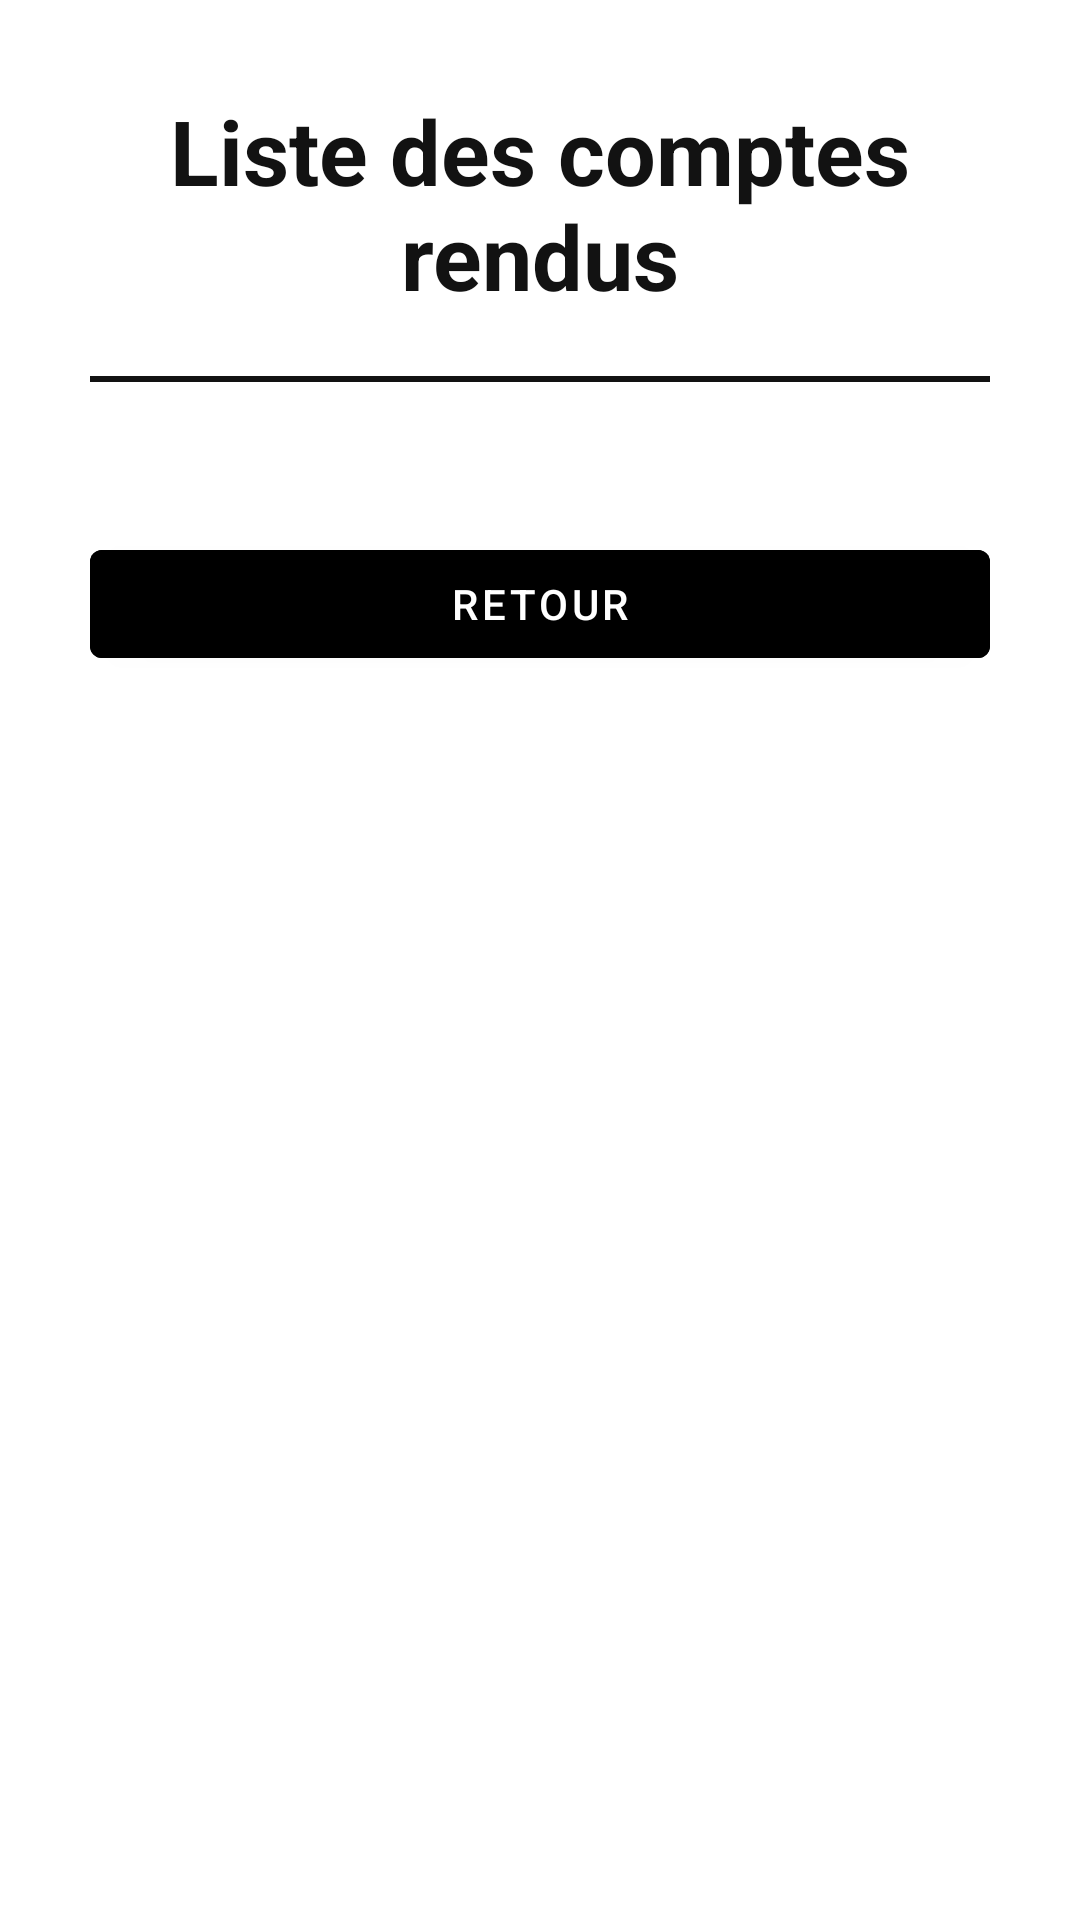

Write the Android layout XML for this screen, with the resource values it uses.
<!-- AndroidManifest.xml: application theme Theme.GsbApp -->
<!-- res/layout/activity_liste_compte_rendu.xml -->
<?xml version="1.0" encoding="utf-8"?>
<LinearLayout xmlns:android="http://schemas.android.com/apk/res/android"
    xmlns:app="http://schemas.android.com/apk/res-auto"
    xmlns:tools="http://schemas.android.com/tools"
    android:layout_width="match_parent"
    android:layout_height="match_parent"
    android:orientation="vertical"
    android:padding="30dp"
    tools:context=".Controlleurs.Listes.ListeCompteRenduActivity">


    <TextView
        android:layout_width="wrap_content"
        android:layout_height="wrap_content"
        android:text="Liste des comptes rendus"
        android:textColor="@color/dark_theme"
        android:textSize="30sp"
        android:textAlignment="center"
        android:textStyle="bold"/>

    <View
        android:layout_width="wrap_content"
        android:layout_height="2dp"
        android:background="@color/dark_theme"
        android:layout_marginTop="20dp"
        android:layout_marginBottom="20dp"
        />

    <ListView
        android:id="@+id/listCompteRendu"
        android:layout_width="match_parent"
        android:layout_height="wrap_content"
        android:layout_marginTop="15dp"/>
    
    <Button
        android:id="@+id/retourMenu"
        android:layout_width="match_parent"
        android:layout_height="wrap_content"
        android:backgroundTint="@color/black"
        android:layout_marginTop="15dp"
        android:text="Retour" />

</LinearLayout>
<!-- resources referenced by this layout -->
<resources>
  <color name="black">#FF000000</color>
  <color name="dark_theme">#121212</color>
  <style name="Theme.GsbApp" parent="Theme.MaterialComponents.DayNight.NoActionBar">
          
          <item name="colorPrimary">@color/white</item>
          <item name="colorPrimaryVariant">@color/white</item>
          <item name="colorOnPrimary">@color/white</item>
          
          <item name="colorSecondary">@color/teal_200</item>
          <item name="colorSecondaryVariant">@color/teal_700</item>
          <item name="colorOnSecondary">@color/black</item>
          
          <item name="android:statusBarColor" tools:targetApi="l">?attr/colorPrimaryVariant</item>
          
      </style>
  <color name="white">#FFFFFFFF</color>
  <color name="teal_200">#FF03DAC5</color>
  <color name="teal_700">#FF018786</color>
</resources>
